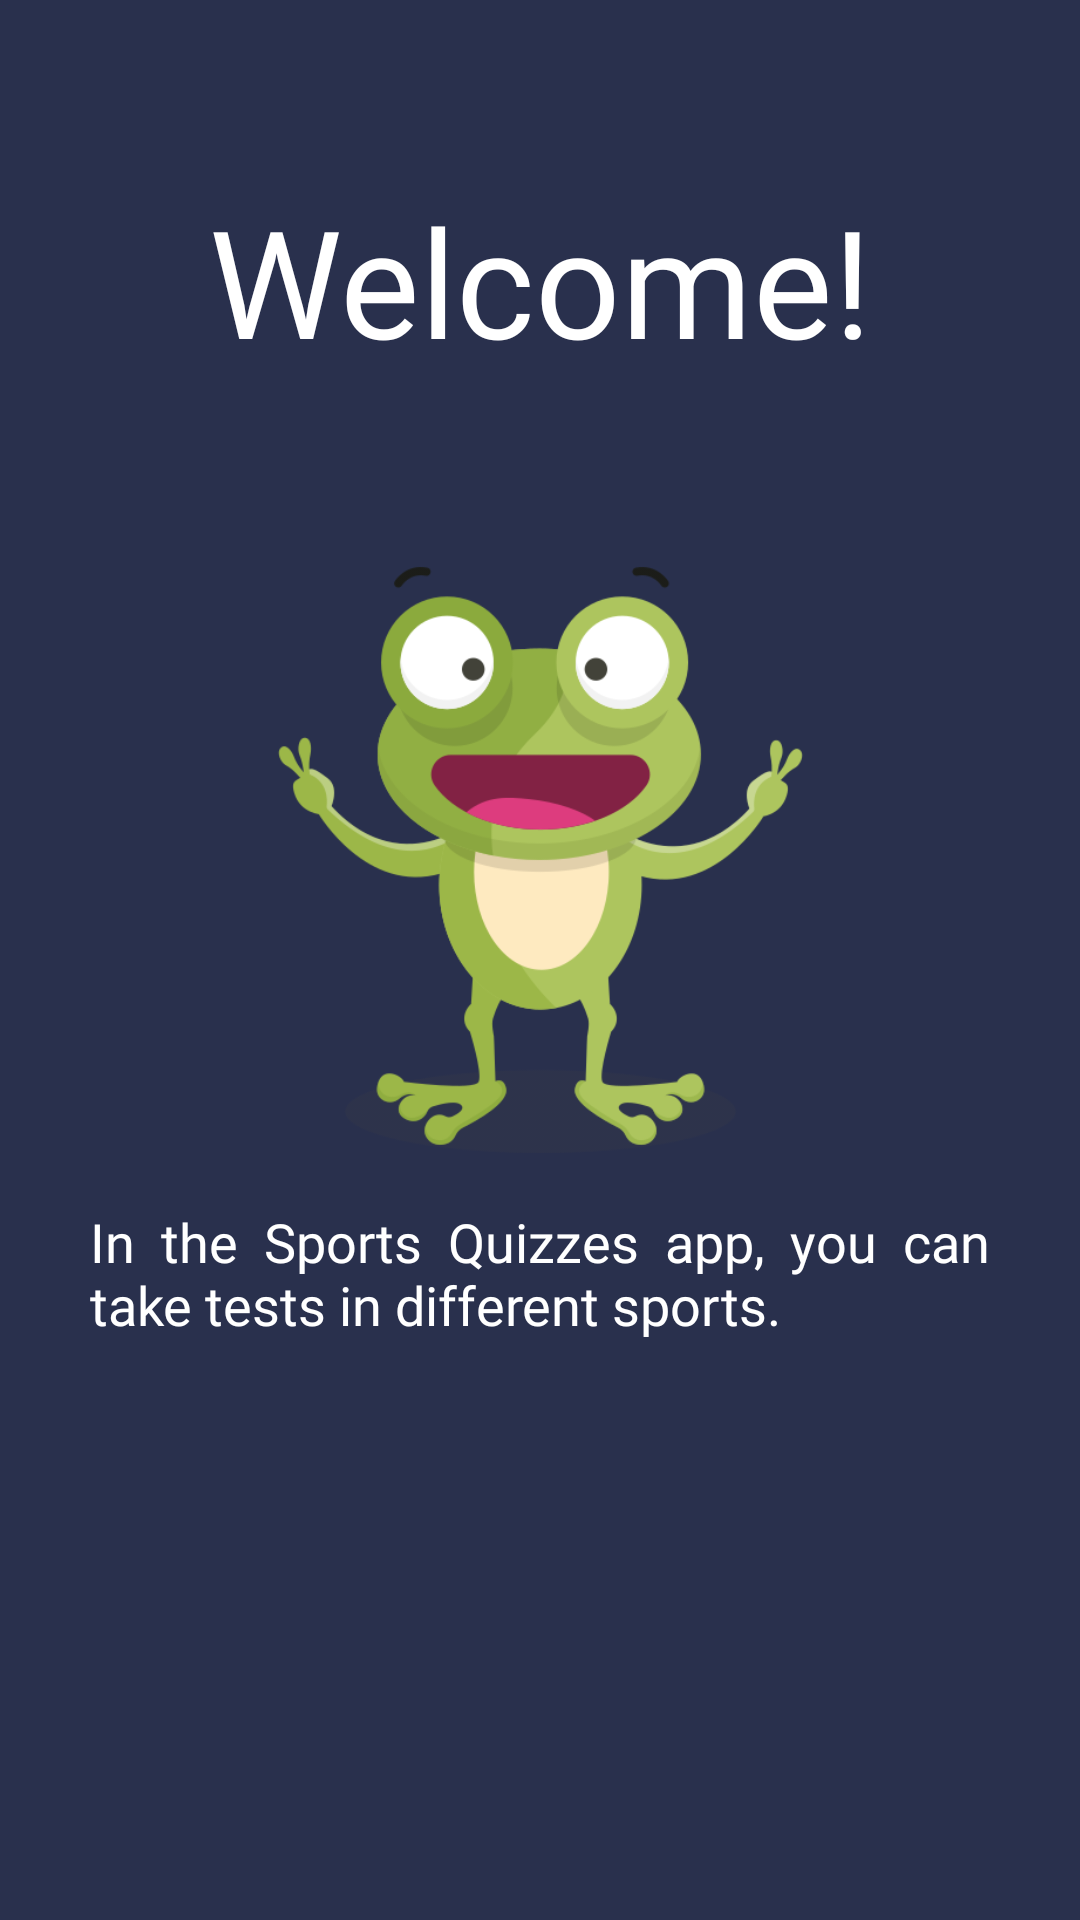

Produce the Android XML layout that renders to this screen, including the resource entries it uses.
<!-- AndroidManifest.xml: application theme Theme.SportsQuiz -->
<!-- res/layout/fragment_thirst.xml -->
<?xml version="1.0" encoding="utf-8"?>
<androidx.constraintlayout.widget.ConstraintLayout
    xmlns:android="http://schemas.android.com/apk/res/android"
    xmlns:app="http://schemas.android.com/apk/res-auto"
    xmlns:tools="http://schemas.android.com/tools"
    android:layout_width="match_parent"
    android:layout_height="match_parent"
    android:background="@color/background"
    android:padding="30dp"
    tools:context=".presentation.onBoarding.ThirstFragmentOB">


    <TextView
        android:id="@+id/textView5"
        android:layout_width="wrap_content"
        android:layout_height="wrap_content"
        android:layout_marginTop="30dp"
        android:fontFamily="@font/poppins_semibold"
        android:text="@string/welcome"
        android:textColor="@color/white"
        android:textSize="50dp"
        app:layout_constraintEnd_toEndOf="parent"
        app:layout_constraintStart_toStartOf="parent"
        app:layout_constraintTop_toTopOf="parent" />

    <ImageView
        android:id="@+id/imageView7"
        android:layout_width="0dp"
        android:layout_height="200dp"
        android:layout_marginTop="60dp"
        android:src="@drawable/happy"
        app:layout_constraintEnd_toEndOf="@+id/textView5"
        app:layout_constraintStart_toStartOf="@+id/textView5"
        app:layout_constraintTop_toBottomOf="@+id/textView5" />

    <TextView
        android:id="@+id/textView11"
        android:layout_width="wrap_content"
        android:layout_height="wrap_content"
        android:text="@string/in_the_sports_quizzes_app_you_can_take_tests_in_different_sports"
        android:layout_marginTop="15dp"
        android:textColor="@color/white"
        android:textSize="18sp"
        android:justificationMode="inter_word"
        android:fontFamily="@font/poppins_medium"
        app:layout_constraintEnd_toEndOf="parent"
        app:layout_constraintStart_toStartOf="parent"
        app:layout_constraintTop_toBottomOf="@+id/imageView7" />


</androidx.constraintlayout.widget.ConstraintLayout>
<!-- resources referenced by this layout -->
<resources>
  <color name="background">#29304D</color>
  <color name="white">#FFFFFFFF</color>
  <!-- drawable happy: png bitmap (drawable, 46542 bytes) -->
  <string name="in_the_sports_quizzes_app_you_can_take_tests_in_different_sports">In the Sports Quizzes app, you can take tests in different sports.</string>
  <string name="welcome">Welcome!</string>
  <style name="Theme.SportsQuiz" parent="Theme.MaterialComponents.DayNight.NoActionBar">
          
          <item name="colorPrimary">@color/background</item>
          <item name="colorPrimaryVariant">@color/background</item>
          <item name="colorOnPrimary">@color/white</item>
          
          <item name="colorSecondary">@color/background</item>
          <item name="colorSecondaryVariant">@color/background</item>
          <item name="colorOnSecondary">@color/black</item>
          
          <item name="android:statusBarColor">?attr/colorPrimaryVariant</item>
          
      </style>
  <color name="black">#FF000000</color>
</resources>
